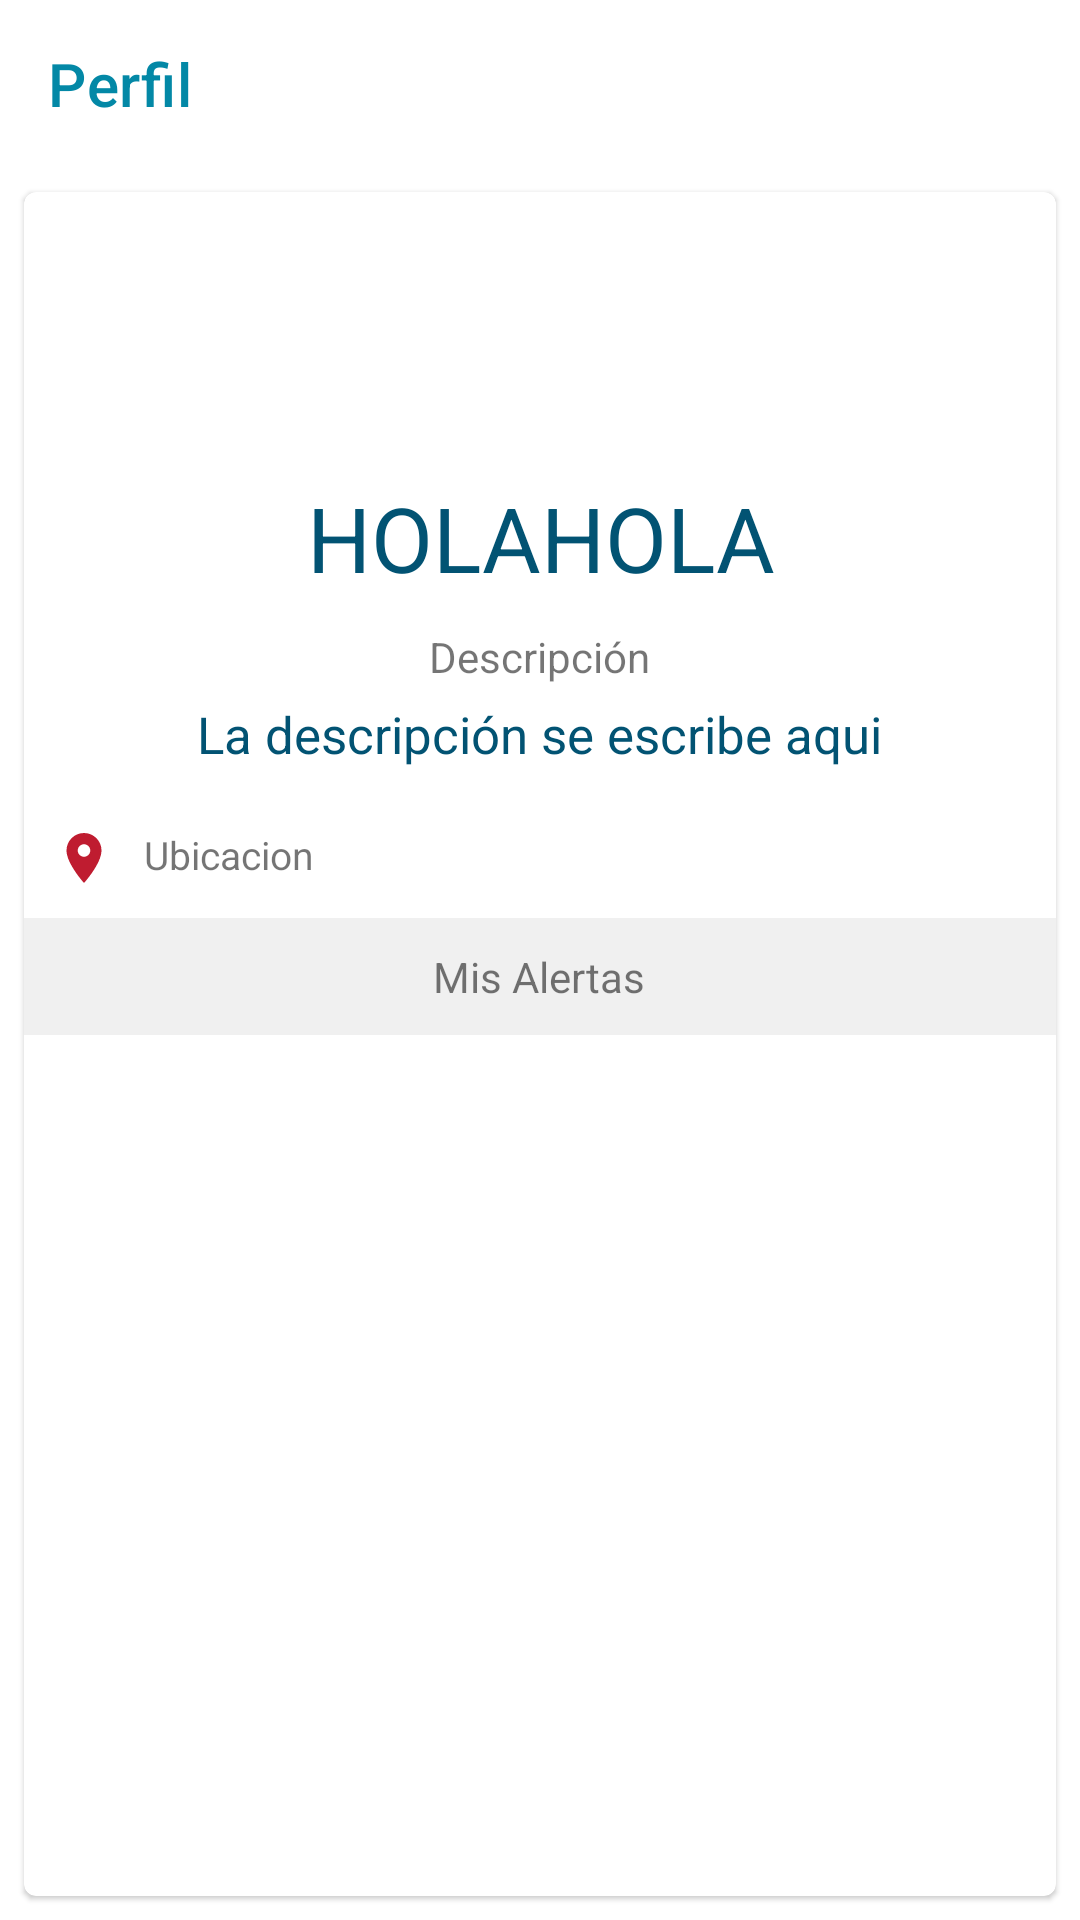

The Android layout XML behind this screen, and the referenced resources:
<!-- AndroidManifest.xml: activity theme AppTheme.NoActionBar -->
<!-- res/layout/activity_users_profile.xml -->
<?xml version="1.0" encoding="utf-8"?>
<androidx.constraintlayout.widget.ConstraintLayout xmlns:android="http://schemas.android.com/apk/res/android"
    xmlns:app="http://schemas.android.com/apk/res-auto"
    xmlns:tools="http://schemas.android.com/tools"
    android:layout_width="match_parent"
    android:layout_height="match_parent"
    android:fitsSystemWindows="true"
    tools:context=".extraActivities.UsersProfileActivity">

    <LinearLayout
        android:layout_width="match_parent"
        android:layout_height="match_parent"
        android:orientation="vertical">

        <androidx.appcompat.widget.Toolbar
            xmlns:app="http://schemas.android.com/apk/res-auto"
            android:id="@+id/toolbar_evento"
            android:layout_width="match_parent"
            android:layout_height="?attr/actionBarSize"
            android:background="@color/colorPrimary"
            app:title="Perfil"
            app:titleTextColor="@color/colorAccent">

        </androidx.appcompat.widget.Toolbar>
        <com.google.android.material.card.MaterialCardView
            android:id="@+id/cardView"
            android:layout_width="match_parent"
            android:layout_height="match_parent"
            android:layout_margin="8dp">

            <LinearLayout
                android:layout_width="match_parent"
                android:layout_height="match_parent"
                android:gravity="center_horizontal"
                android:orientation="vertical">

                <ImageView
                    android:id="@+id/imgPerfilPerfil"
                    android:layout_width="80dp"
                    android:layout_height="80dp"
                    android:layout_marginTop="5dp"
                    android:src="@drawable/round_image_view"/>

                <TextView
                    android:id="@+id/tituloPerfil"
                    android:layout_width="wrap_content"
                    android:layout_height="wrap_content"
                    android:text="HOLAHOLA"
                    android:textAlignment="center"
                    android:textColor="@color/primaryTextColor"
                    android:textSize="30dp"
                    android:layout_marginTop="10dp"/>

                <TextView
                    android:layout_width="wrap_content"
                    android:layout_height="wrap_content"
                    android:text="Descripción"
                    android:layout_marginTop="10dp"/>

                <TextView
                    android:id="@+id/descripcionPerfil"
                    android:layout_width="wrap_content"
                    android:layout_height="wrap_content"
                    android:layout_marginTop="5dp"
                    android:layout_marginBottom="10dp"
                    android:textAlignment="center"
                    android:layout_marginStart="10dp"
                    android:layout_marginEnd="10dp"
                    android:text="La descripción se escribe aqui"
                    android:textColor="@color/primaryTextColor"
                    android:textSize="17dp" />
                <LinearLayout
                    android:layout_width="match_parent"
                    android:layout_height="wrap_content"
                    android:layout_margin="10dp"
                    android:gravity="start">

                    <ImageView
                        android:layout_width="20dp"
                        android:layout_height="20dp"
                        android:src="@drawable/ic_baseline_location_on_24"/>

                    <TextView
                        android:id="@+id/txt_location_users"
                        android:layout_width="wrap_content"
                        android:layout_height="wrap_content"
                        android:text="Ubicacion"
                        android:layout_marginStart="10dp"
                        android:textSize="13dp"/>

                </LinearLayout>

                <LinearLayout
                    android:layout_width="match_parent"
                    android:layout_height="wrap_content"
                    android:orientation="horizontal"
                    android:background="@color/colorFondoGris"
                    android:gravity="center">
                    <TextView
                        android:layout_width="wrap_content"
                        android:layout_height="wrap_content"
                        android:text="Mis Alertas"
                        android:layout_margin="10dp"/>


                </LinearLayout>

                <LinearLayout
                    android:layout_width="match_parent"
                    android:layout_height="match_parent"
                    android:orientation="vertical">
                    <ScrollView
                        android:layout_width="match_parent"
                        android:layout_height="match_parent">


                        <LinearLayout
                            android:layout_width="match_parent"
                            android:layout_height="wrap_content"
                            android:orientation="vertical">

                            <androidx.cardview.widget.CardView
                                android:layout_width="match_parent"
                                android:layout_height="wrap_content"
                                android:layout_marginBottom="20dp"
                                app:cardCornerRadius="8dp"
                                android:background="@color/colorFondoGris">

                                <androidx.recyclerview.widget.RecyclerView
                                    android:id="@+id/rvEventosPerfil"
                                    android:layout_width="match_parent"
                                    android:layout_height="match_parent"/>

                            </androidx.cardview.widget.CardView>
                        </LinearLayout>


                    </ScrollView>
                </LinearLayout>

            </LinearLayout>



        </com.google.android.material.card.MaterialCardView>



    </LinearLayout>



</androidx.constraintlayout.widget.ConstraintLayout>
<!-- resources referenced by this layout -->
<resources>
  <color name="colorAccent">#0388A6</color>
  <color name="colorFondoGris">#f0f0f0</color>
  <color name="colorPrimary">#FFFFFF</color>
  <color name="primaryTextColor">#025373</color>
  <!-- drawable ic_baseline_location_on_24 (drawable) -->
  <vector android:height="24dp" android:tint="#BF1C30"
      android:viewportHeight="24" android:viewportWidth="24"
      android:width="24dp" xmlns:android="http://schemas.android.com/apk/res/android">
      <path android:fillColor="@android:color/white" android:pathData="M12,2C8.13,2 5,5.13 5,9c0,5.25 7,13 7,13s7,-7.75 7,-13c0,-3.87 -3.13,-7 -7,-7zM12,11.5c-1.38,0 -2.5,-1.12 -2.5,-2.5s1.12,-2.5 2.5,-2.5 2.5,1.12 2.5,2.5 -1.12,2.5 -2.5,2.5z"/>
  </vector>
  <style name="AppTheme.NoActionBar" parent="Theme.MaterialComponents.DayNight.NoActionBar">
          <item name="windowActionBar">false</item>
          <item name="windowNoTitle">true</item>
          <item name="colorPrimary">@color/colorAccent</item>
          <item name="colorPrimaryDark">@color/colorPrimaryDark</item>
          <item name="colorAccent">@color/colorAccent</item>
          <item name="android:windowTranslucentNavigation">true</item>
          <item name="android:windowTranslucentStatus">true</item>
      </style>
  <color name="colorPrimaryDark">#000</color>
</resources>
